Dataset: data (GitHub, sakitaka/aiseminar_for_C). Classes: can, PET bottle.

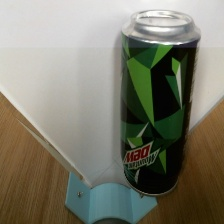
Label: can

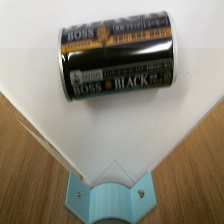
Label: can

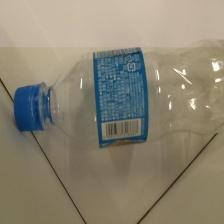
Label: PET bottle

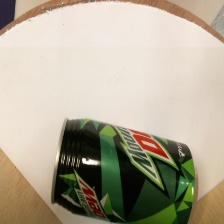
Label: can

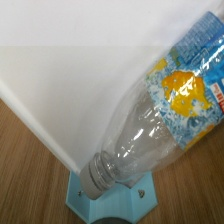
Label: PET bottle

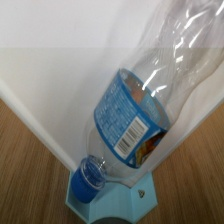
Label: PET bottle
